Run: headless pygame with SDL's dummy video driver; simulated clock (each Clock.tick advances the game by its frame time, no real sleeping); random seed 0; keys injected as events and as key.get_pressed() state; no mouse input.
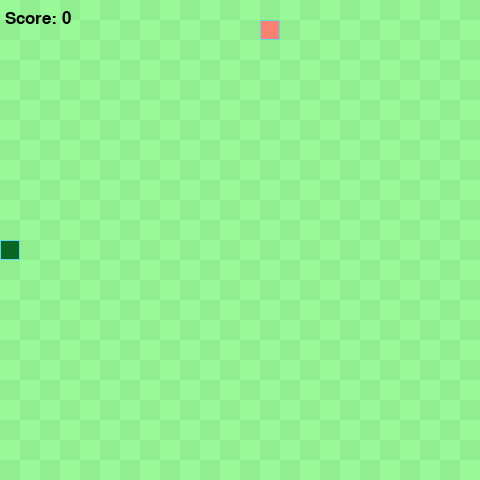
Frame 1 of 4 · flips 1–60 · no input
Frame 2 of 4 · flips 61–180 · tapped SPACE, RETURN · held RIGHT (→), D · screen unchanged from frame 1, image omitted
Frame 3 of 4 · flips 181–300 · held DOWN (↓), S · screen unchanged from frame 2, image omitted
Frame 4 of 4 · flips 301–420 · held LEFT (←), A, UP (↑), W · screen unchanged from frame 3, image omitted

The pygame program that drew these frames:

import sys
import random
import pygame

class Snake(object):
    def __init__(self):
        # start with length of one square
        self.length = 1
        # list of x, y positions for each square that makes up snake
        # start position at center of screen
        self.positions = [((SCREEN_WIDTH / 2), (SCREEN_HEIGHT / 2))]
        # direction snake is headed
        self.direction = random.choice([UP, DOWN, LEFT, RIGHT])
        # color of snake
        self.color = (11, 102, 35)
        # starting score
        self.score = 0

    def get_head_position(self):
        # position of head of snake, first square in positions property
        return self.positions[0]

    def turn(self, point):
        # if one block, can move any of four directions; otherwise, can only move three ways
        if self.length > 1 and (point[0] * -1, point[1] * -1) == self.direction:
            return
        else:
            self.direction = point

    # need to calc new position given current position
    def move(self):
        # current position of snake's head
        cur = self.get_head_position()
        # current direction of snake
        x, y = self.direction
        # calc new position of head of snake using gridsize
        new = (((cur[0] + (x*GRIDSIZE)) % SCREEN_WIDTH), (cur[1] + (y*GRIDSIZE)) % SCREEN_HEIGHT)

        # if snake runs into itself, reset
        if len(self.positions) > 2 and new in self.positions[2:]:
            self.reset()

        else:
            # add new head position and pop last position
            self.positions.insert(0, new)
            if len(self.positions) > self.length:
                self.positions.pop()

    # reset length, positions, direction, and score
    def reset(self):
        self.length = 1
        self.positions = [((SCREEN_WIDTH / 2), (SCREEN_HEIGHT /2))]
        self.direction = random.choice([UP, DOWN, LEFT, RIGHT])
        self.score = 0
    
    # ??
    def draw(self, surface):
        for p in self.positions:
            r = pygame.Rect((p[0], p[1]), (GRIDSIZE, GRIDSIZE))
            pygame.draw.rect(surface, self.color, r)
            pygame.draw.rect(surface, (93, 216, 228), r, 1)
    
    # ??
    def handle_keys(self):
        # collecting all events
        for event in pygame.event.get():

            # if user quits
            if event.type == pygame.QUIT:
                pygame.quit()
                sys.exit()

            # key strokes corresponding with turning directions
            elif event.type == pygame.KEYDOWN:
                if event.key == pygame.K_UP:
                    self.turn(UP)
                elif event.key == pygame.K_DOWN:
                    self.turn(DOWN)
                elif event.key == pygame.K_LEFT:
                    self.turn(LEFT)
                elif event.key == pygame.K_RIGHT:
                    self.turn(RIGHT)
                # quits game
                elif event.key == pygame.K_ESCAPE:
                    pygame.event.post(pygame.event.Event(pygame.QUIT))

class Food(object):
    def __init__(self):
        self.position = (0, 0)
        self.color = (250, 128, 114)
        self.randomize_position()

    # randomize position of food
    def randomize_position(self):
        # use random module
        self.position = (random.randint(0, GRID_WIDTH-1) * GRIDSIZE, random.randint(0, GRID_HEIGHT-1) * GRIDSIZE)

    # ??
    def draw(self, surface):
        r = pygame.Rect((self.position[0], self.position[1]), (GRIDSIZE, GRIDSIZE))
        pygame.draw.rect(surface, self.color, r)
        pygame.draw.rect(surface, (93, 216, 228), r, 1)
        

# grid
def drawGrid(surface):
    # double for loop to iterate over each x,y coordinate on our grid
    for y in range(0, int(GRID_HEIGHT)):
        for x in range(0, int(GRID_WIDTH)):
            if (x + y) % 2 == 0:
                r = pygame.Rect((x*GRIDSIZE, y*GRIDSIZE), (GRIDSIZE, GRIDSIZE))
                pygame.draw.rect(surface, (152, 251, 152), r)
            else:
                rr = pygame.Rect((x*GRIDSIZE, y*GRIDSIZE), (GRIDSIZE, GRIDSIZE))
                pygame.draw.rect(surface, (144, 237, 144), rr)

# global variables to keep track of features of game
# screen size
SCREEN_WIDTH = 480
SCREEN_HEIGHT = 480

# grid size
GRIDSIZE = 20
GRID_WIDTH = SCREEN_HEIGHT / GRIDSIZE
GRID_HEIGHT = SCREEN_WIDTH / GRIDSIZE

# movements of snake
UP = (0, -1)
DOWN = (0, 1)
LEFT = (-1, 0)
RIGHT = (1, 0)

# main game loop, will run continuously until game is exited
def main():
    # initialize game
    pygame.init()

    # initialize game clock to keep track of action at given time
    clock = pygame.time.Clock()

    # set display window name
    pygame.display.set_caption("Cat's Snake Game")

    # create display surface object
    screen = pygame.display.set_mode((SCREEN_WIDTH, SCREEN_HEIGHT), 0, 32)

    # re-draw screen whenever action is performed
    surface = pygame.Surface(screen.get_size())
    surface = surface.convert()


    snake = Snake()
    food = Food()

    myfont = pygame.font.SysFont("monospace",25)

    # continuous loop
    while (True):
        clock.tick(10)
        snake.handle_keys() #invoke keystroke handler
        drawGrid(surface) # re-draw grid
        snake.move() # move snake

        # if snake collides with food
        if snake.get_head_position() == food.position:
            snake.length += 1
            snake.score += 1
            food.randomize_position()

        snake.draw(surface)
        food.draw(surface)
        screen.blit(surface,(0, 0))
        text = myfont.render("Score: {0}".format(snake.score), 1, (0, 0, 0))
        screen.blit(text, (5, 10))
        pygame.display.update()

main()
